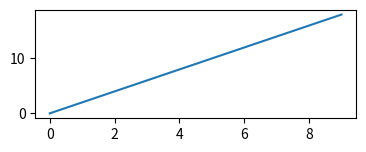

This figure's Python source:
# [redacted]
# 开发时间：2021/5/28 21:06
import matplotlib.gridspec as gridspec
import matplotlib.pyplot as plt
import numpy as np

a=np.arange(10)
gs=gridspec.GridSpec(3,3)

ax1=plt.subplot(gs[1,:2])
# ax2=plt.subplot(gs[0,0:2])  #注意还是左闭右开取键
plt.plot(a,2*a)
plt.show()
